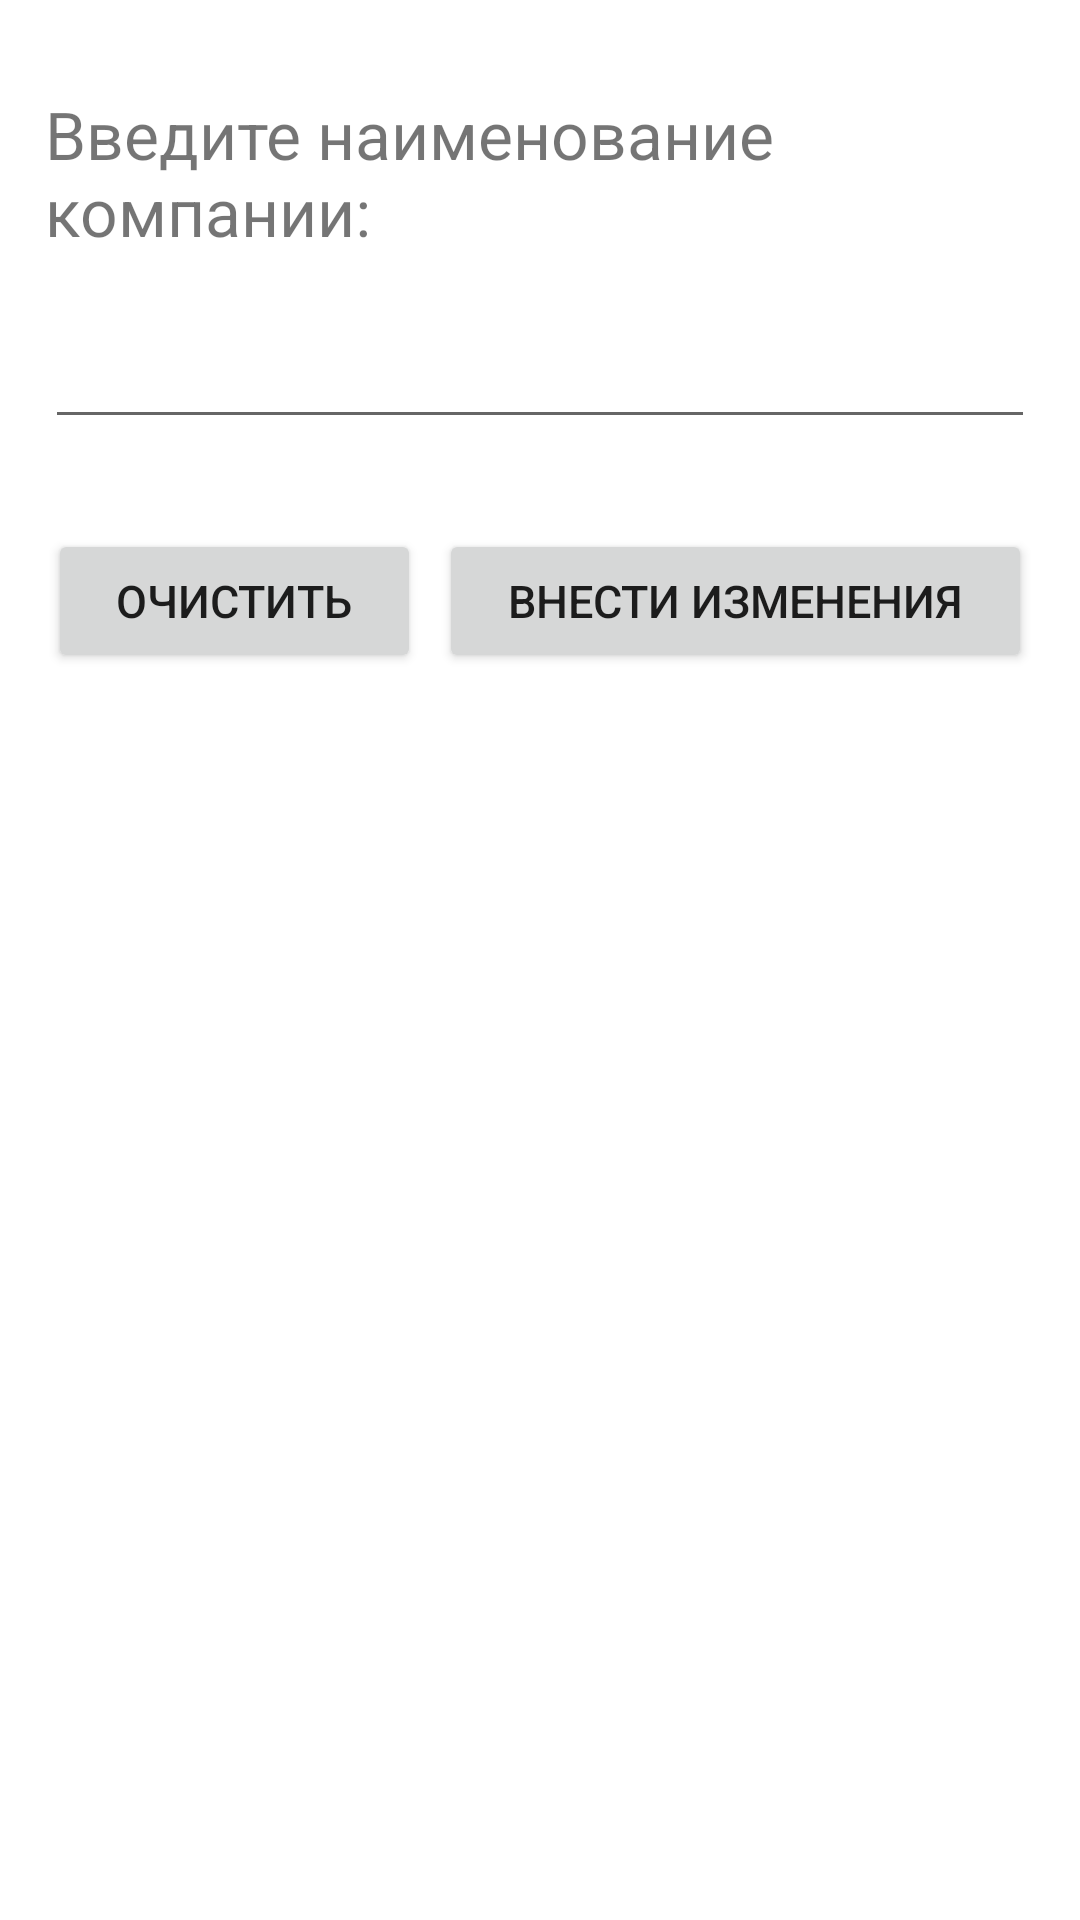

Here is an Android app screen rendered from its layout file. Give the layout XML and the strings, colors and styles it references.
<!-- AndroidManifest.xml: application theme Theme.Lb5 -->
<!-- res/layout/edit_corp.xml -->
<?xml version="1.0" encoding="utf-8"?>
<RelativeLayout xmlns:android="http://schemas.android.com/apk/res/android"
    android:layout_width="match_parent"
    android:layout_height="match_parent">

    <TextView
        android:id="@+id/textView2"
        android:layout_width="wrap_content"
        android:layout_height="wrap_content"
        android:layout_marginTop="30dp"
        android:text="@string/cinsertname"
        android:textSize="22sp"
        android:layout_marginStart="15dp"
        android:layout_marginEnd="15dp"/>

    <EditText
        android:id="@+id/ed_corp_name"
        android:layout_width="match_parent"
        android:layout_height="wrap_content"
        android:layout_below="@+id/textView2"
        android:layout_marginStart="15dp"
        android:layout_marginTop="15dp"
        android:layout_marginEnd="15dp"
        android:ems="10"
        android:inputType="textPersonName"
        android:textSize="22sp" />

    <LinearLayout
        android:orientation="horizontal"
        android:layout_width="match_parent"
        android:layout_height="wrap_content"
        android:layout_alignParentBottom="true"
        android:layout_marginStart="16dp"
        android:layout_marginTop="30dp"
        android:layout_marginEnd="16dp"
        android:layout_below="@id/ed_corp_name">



        <Button
            android:id="@+id/button7"
            android:layout_width="wrap_content"
            android:layout_height="wrap_content"
            android:layout_weight="1"
            android:text="@string/cls"
            android:textSize="15sp"
            android:layout_marginEnd="3dp"/>

        <Button
            android:id="@+id/ceditbtn"
            android:layout_width="wrap_content"
            android:layout_height="wrap_content"
            android:layout_marginStart="3dp"
            android:layout_weight="1"
            android:text="@string/ed"
            android:textSize="15sp" />

    </LinearLayout>
</RelativeLayout>
<!-- resources referenced by this layout -->
<resources>
  <string name="cinsertname">Введите наименование компании:</string>
  <string name="cls">Очистить</string>
  <string name="ed">Внести изменения</string>
  <style name="Theme.Lb5" parent="Theme.MaterialComponents.DayNight.DarkActionBar">
          
          <item name="colorPrimary">@color/purple_500</item>
          <item name="colorPrimaryVariant">@color/purple_700</item>
          <item name="colorOnPrimary">@color/white</item>
          
          <item name="colorSecondary">@color/teal_200</item>
          <item name="colorSecondaryVariant">@color/teal_700</item>
          <item name="colorOnSecondary">@color/black</item>
          
          <item name="android:statusBarColor" tools:targetApi="l">?attr/colorPrimaryVariant</item>
          
      </style>
  <!-- not gathered from this repository: default colours our renderer supplied (Android Studio template values) -->
  <color name="purple_500">#FF6200EE</color>
  <color name="purple_700">#FF3700B3</color>
  <color name="teal_200">#FF03DAC5</color>
  <color name="teal_700">#FF018786</color>
  <color name="black">#FF000000</color>
  <color name="white">#FFFFFFFF</color>
</resources>
